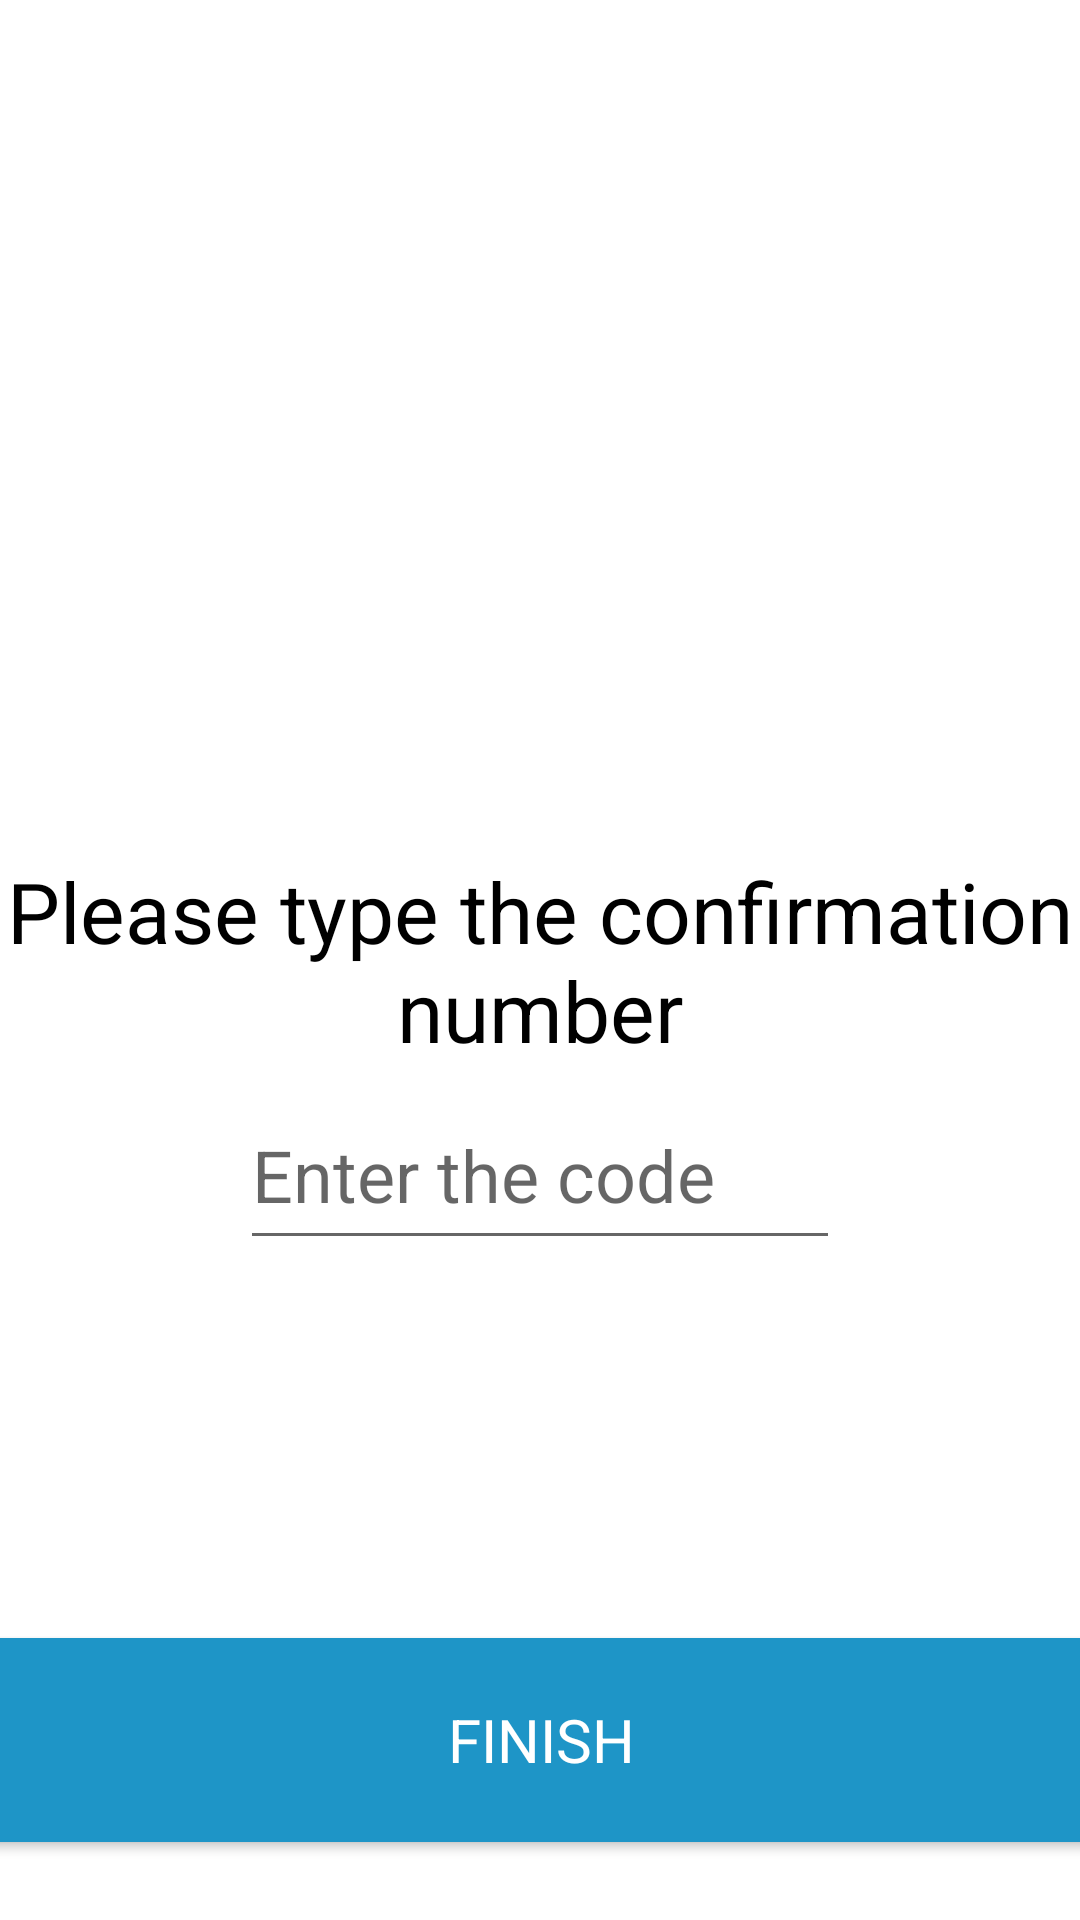

Write the Android layout XML for this screen, with the resource values it uses.
<!-- AndroidManifest.xml: application theme Theme.MyAppBR -->
<!-- res/layout/activity_confirmation_number.xml -->
<?xml version="1.0" encoding="utf-8"?>
<androidx.constraintlayout.widget.ConstraintLayout xmlns:android="http://schemas.android.com/apk/res/android"
    android:layout_width="match_parent"
    android:layout_height="match_parent"
    xmlns:app="http://schemas.android.com/apk/res-auto">

    <androidx.appcompat.widget.AppCompatTextView
        android:layout_width="wrap_content"
        android:layout_height="wrap_content"
        android:text="@string/please_type_the_confirmation_number"
        app:layout_constraintTop_toTopOf="parent"
        app:layout_constraintEnd_toEndOf="parent"
        app:layout_constraintStart_toStartOf="parent"
        app:layout_constraintBottom_toBottomOf="parent"
        android:textSize="28sp"
        android:textColor="@color/black"
        android:layout_gravity="center"
        android:gravity="center" />

    <com.google.android.material.textfield.TextInputLayout
        android:layout_width="match_parent"
        android:layout_height="wrap_content"
        app:layout_constraintBottom_toBottomOf="parent"
        app:layout_constraintEnd_toEndOf="parent"
        app:layout_constraintHorizontal_bias="0.5"
        app:layout_constraintStart_toStartOf="parent" />

    <com.google.android.material.textfield.TextInputEditText
        android:layout_width="200sp"
        android:layout_height="60dp"
        android:inputType="textPassword"
        android:ems="15"
        android:hint="@string/enter_the_code"
        android:textSize="24sp"
        app:layout_constraintTop_toTopOf="parent"
        app:layout_constraintEnd_toEndOf="parent"
        app:layout_constraintStart_toStartOf="parent"
        app:layout_constraintBottom_toBottomOf="parent"
        android:layout_marginTop="140dp"/>

    <Button
        android:id="@+id/finish_button"
        android:layout_width="390dp"
        android:layout_height="80dp"
        android:textColor="@color/white"
        android:text="@string/finish"
        android:textSize="20sp"
        app:layout_constraintBottom_toBottomOf="parent"
        app:layout_constraintStart_toStartOf="parent"
        app:layout_constraintEnd_toEndOf="parent"
        android:layout_marginBottom="20sp"
        android:backgroundTint="@color/tel_blue"/>

</androidx.constraintlayout.widget.ConstraintLayout>
<!-- resources referenced by this layout -->
<resources>
  <color name="black">#FF000000</color>
  <color name="tel_blue">#1E95C7</color>
  <color name="white">#FFFFFFFF</color>
  <string name="enter_the_code">Enter the code</string>
  <string name="finish">finish</string>
  <string name="please_type_the_confirmation_number">Please type the confirmation number</string>
  <style name="Theme.MyAppBR" parent="Theme.MaterialComponents.DayNight.NoActionBar">
          
          <item name="colorPrimary">@color/purple_500</item>
          <item name="colorPrimaryVariant">@color/purple_700</item>
          <item name="colorOnPrimary">@color/white</item>
          
          <item name="colorSecondary">@color/teal_200</item>
          <item name="colorSecondaryVariant">@color/teal_700</item>
          <item name="colorOnSecondary">@color/black</item>
          
          <item name="android:statusBarColor">?attr/colorPrimaryVariant</item>
          <item name="fontFamily">@font/nerko_one</item>
          <item name="android:font">@font/nerko_one</item>
          
      </style>
  <color name="purple_500">#FF6200EE</color>
  <color name="purple_700">#FF3700B3</color>
  <color name="teal_200">#01A0D0</color>
  <color name="teal_700">#FF018786</color>
</resources>
